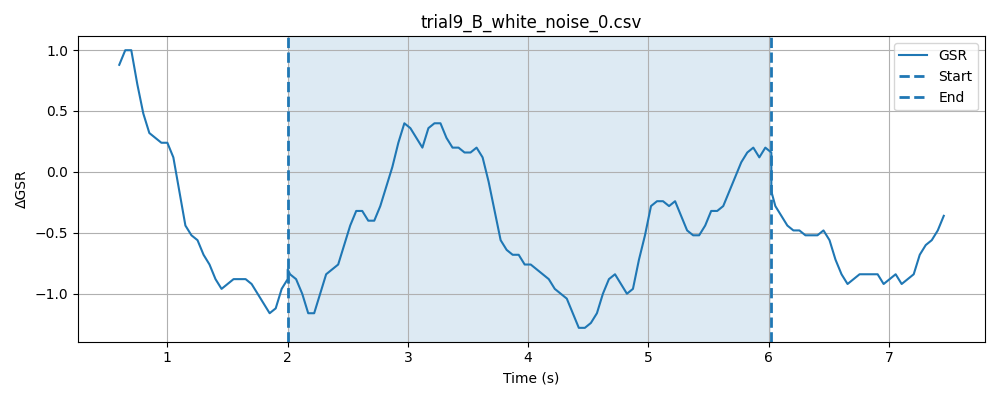

Source data for this figure (header and first rows):
timestamp, elapsed_sec, gsr_raw, phase
1777633209, 0.042, 1484, baseline
1777633209, 0.09204, 1486, baseline
1777633210, 0.1423, 1489, baseline
1777633210, 0.1922, 1489, baseline
1777633210, 0.2427, 1489, baseline
1777633210, 0.2923, 1488, baseline
1777633210, 0.3426, 1488, baseline
1777633210, 0.3923, 1487, baseline
1777633210, 0.4424, 1489, baseline
1777633210, 0.4925, 1490, baseline
1777633210, 0.5424, 1491, baseline
1777633210, 0.5923, 1488, baseline
1777633210, 0.6425, 1488, baseline
1777633210, 0.6925, 1488, baseline
1777633210, 0.7425, 1486, baseline
1777633210, 0.7928, 1487, baseline
1777633210, 0.8426, 1488, baseline
1777633210, 0.8926, 1488, baseline
1777633210, 0.9427, 1487, baseline
1777633210, 0.9927, 1485, baseline
1777633210, 1.043, 1485, baseline
1777633210, 1.092, 1486, baseline
1777633211, 1.142, 1487, baseline
1777633211, 1.193, 1486, baseline
1777633211, 1.243, 1487, baseline
1777633211, 1.293, 1487, baseline
1777633211, 1.344, 1486, baseline
1777633211, 1.393, 1482, baseline
1777633211, 1.443, 1483, baseline
1777633211, 1.493, 1485, baseline
1777633211, 1.543, 1487, baseline
1777633211, 1.593, 1487, baseline
1777633211, 1.643, 1487, baseline
1777633211, 1.693, 1486, baseline
1777633211, 1.743, 1483, baseline
1777633211, 1.793, 1484, baseline
1777633211, 1.844, 1486, baseline
1777633211, 1.893, 1487, baseline
1777633211, 1.943, 1485, baseline
1777633211, 1.993, 1484, baseline
1777633211, 2.043, 1484, baseline
1777633212, 0.07475, 1486, stimulus
1777633212, 0.09433, 1489, stimulus
1777633212, 0.1446, 1488, stimulus
1777633212, 0.1957, 1485, stimulus
1777633212, 0.2453, 1485, stimulus
1777633212, 0.2949, 1485, stimulus
1777633212, 0.3445, 1485, stimulus
1777633212, 0.3945, 1484, stimulus
1777633212, 0.4445, 1485, stimulus
1777633212, 0.4945, 1488, stimulus
1777633212, 0.5445, 1490, stimulus
1777633212, 0.5946, 1484, stimulus
1777633212, 0.6446, 1485, stimulus
1777633212, 0.6946, 1484, stimulus
1777633212, 0.7448, 1486, stimulus
1777633212, 0.7947, 1484, stimulus
1777633212, 0.8447, 1483, stimulus
1777633212, 0.8947, 1486, stimulus
1777633212, 0.9447, 1487, stimulus
... 106 more rows
